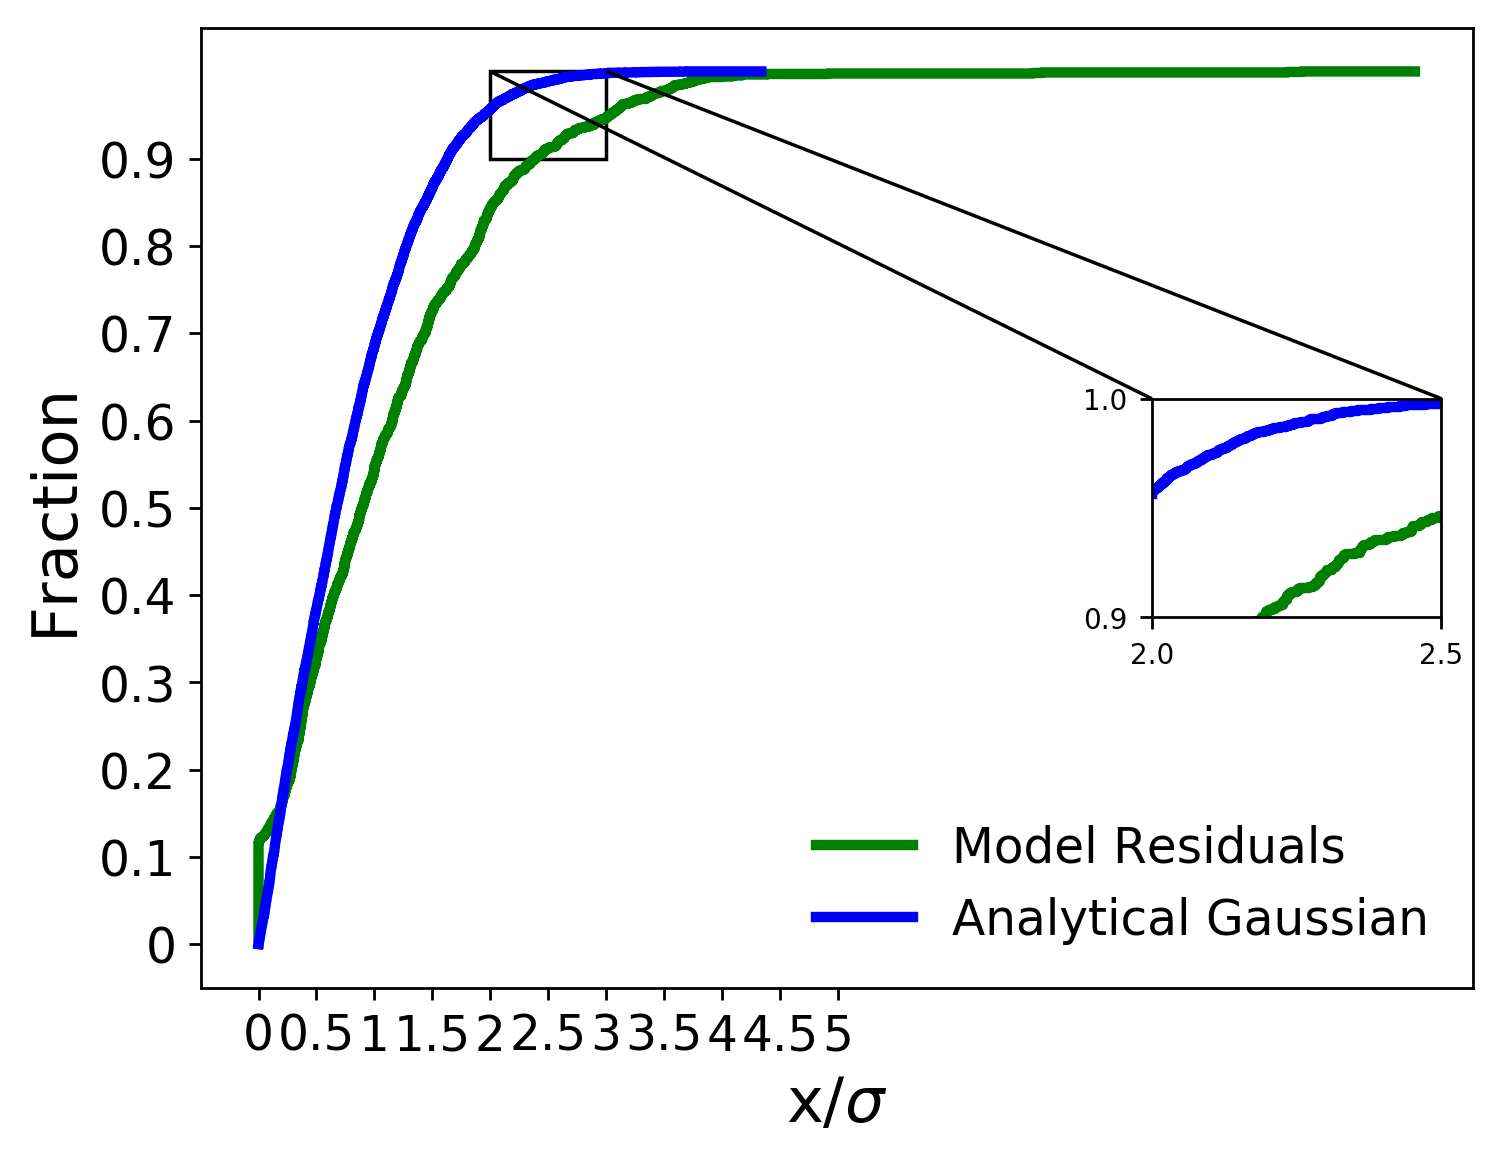

The table this chart was drawn from, first rows:
x analytical, analytical gaussian, x residuals, model residuals
1.97700178137938e-05, 0.0001, 0.0, 0.0005828
2.31437311878929e-05, 0.0002, 0.0, 0.001166
5.816334749960212e-05, 0.0003, 0.0, 0.001748
0.0001116, 0.0004, 0.0, 0.002331
0.0002555, 0.0005, 0.0, 0.002914
0.0005217, 0.0006, 0.0, 0.003497
0.0008465, 0.0007, 0.0, 0.004079
0.001009, 0.0008, 0.0, 0.004662
0.001013, 0.0009, 0.0, 0.005245
0.001114, 0.001, 0.0, 0.005828
0.001426, 0.0011, 0.0, 0.00641
0.001751, 0.0012, 0.0, 0.006993
0.001777, 0.0013, 0.0, 0.007576
0.001876, 0.0014, 0.0, 0.008159
0.001972, 0.0015, 0.0, 0.008741
0.001982, 0.0016, 0.0, 0.009324
0.001993, 0.0017, 0.0, 0.009907
0.002009, 0.0018, 0.0, 0.01049
0.002214, 0.0019, 0.0, 0.01107
0.00232, 0.002, 0.0, 0.01166
0.002583, 0.0021, 0.0, 0.01224
0.002591, 0.0022, 0.0, 0.01282
0.002639, 0.0023, 0.0, 0.0134
0.002655, 0.0024, 0.0, 0.01399
0.002751, 0.0025, 0.0, 0.01457
0.002838, 0.0026, 0.0, 0.01515
0.002905, 0.0027, 0.0, 0.01573
0.002982, 0.0028, 0.0, 0.01632
0.003442, 0.0029, 0.0, 0.0169
0.003565, 0.003, 0.0, 0.01748
0.003706, 0.0031, 0.0, 0.01807
0.003896, 0.0032, 0.0, 0.01865
0.003931, 0.0033, 0.0, 0.01923
0.004013, 0.0034, 0.0, 0.01981
0.004203, 0.0035, 0.0, 0.0204
0.004386, 0.0036, 0.0, 0.02098
0.004527, 0.0037, 0.0, 0.02156
0.004651, 0.0038, 0.0, 0.02214
0.004662, 0.0039, 0.0, 0.02273
0.004702, 0.004, 0.0, 0.02331
0.004762, 0.0041, 0.0, 0.02389
0.004781, 0.0042, 0.0, 0.02448
0.004872, 0.0043, 0.0, 0.02506
0.005715, 0.0044, 0.0, 0.02564
0.006428, 0.0045, 0.0, 0.02622
0.006478, 0.0046, 0.0, 0.02681
0.006619, 0.0047, 0.0, 0.02739
0.006897, 0.0048, 0.0, 0.02797
0.006917, 0.0049, 0.0, 0.02855
0.006949, 0.005, 0.0, 0.02914
0.007208, 0.0051, 0.0, 0.02972
0.007415, 0.0052, 0.0, 0.0303
0.007575, 0.0053, 0.0, 0.03089
0.007588, 0.0054, 0.0, 0.03147
0.00788, 0.0055, 0.0, 0.03205
0.007953, 0.0056, 0.0, 0.03263
0.008051, 0.0057, 0.0, 0.03322
0.008181, 0.0058, 0.0, 0.0338
0.008386, 0.0059, 0.0, 0.03438
0.008522, 0.006, 0.0, 0.03497
... 9,940 more rows
